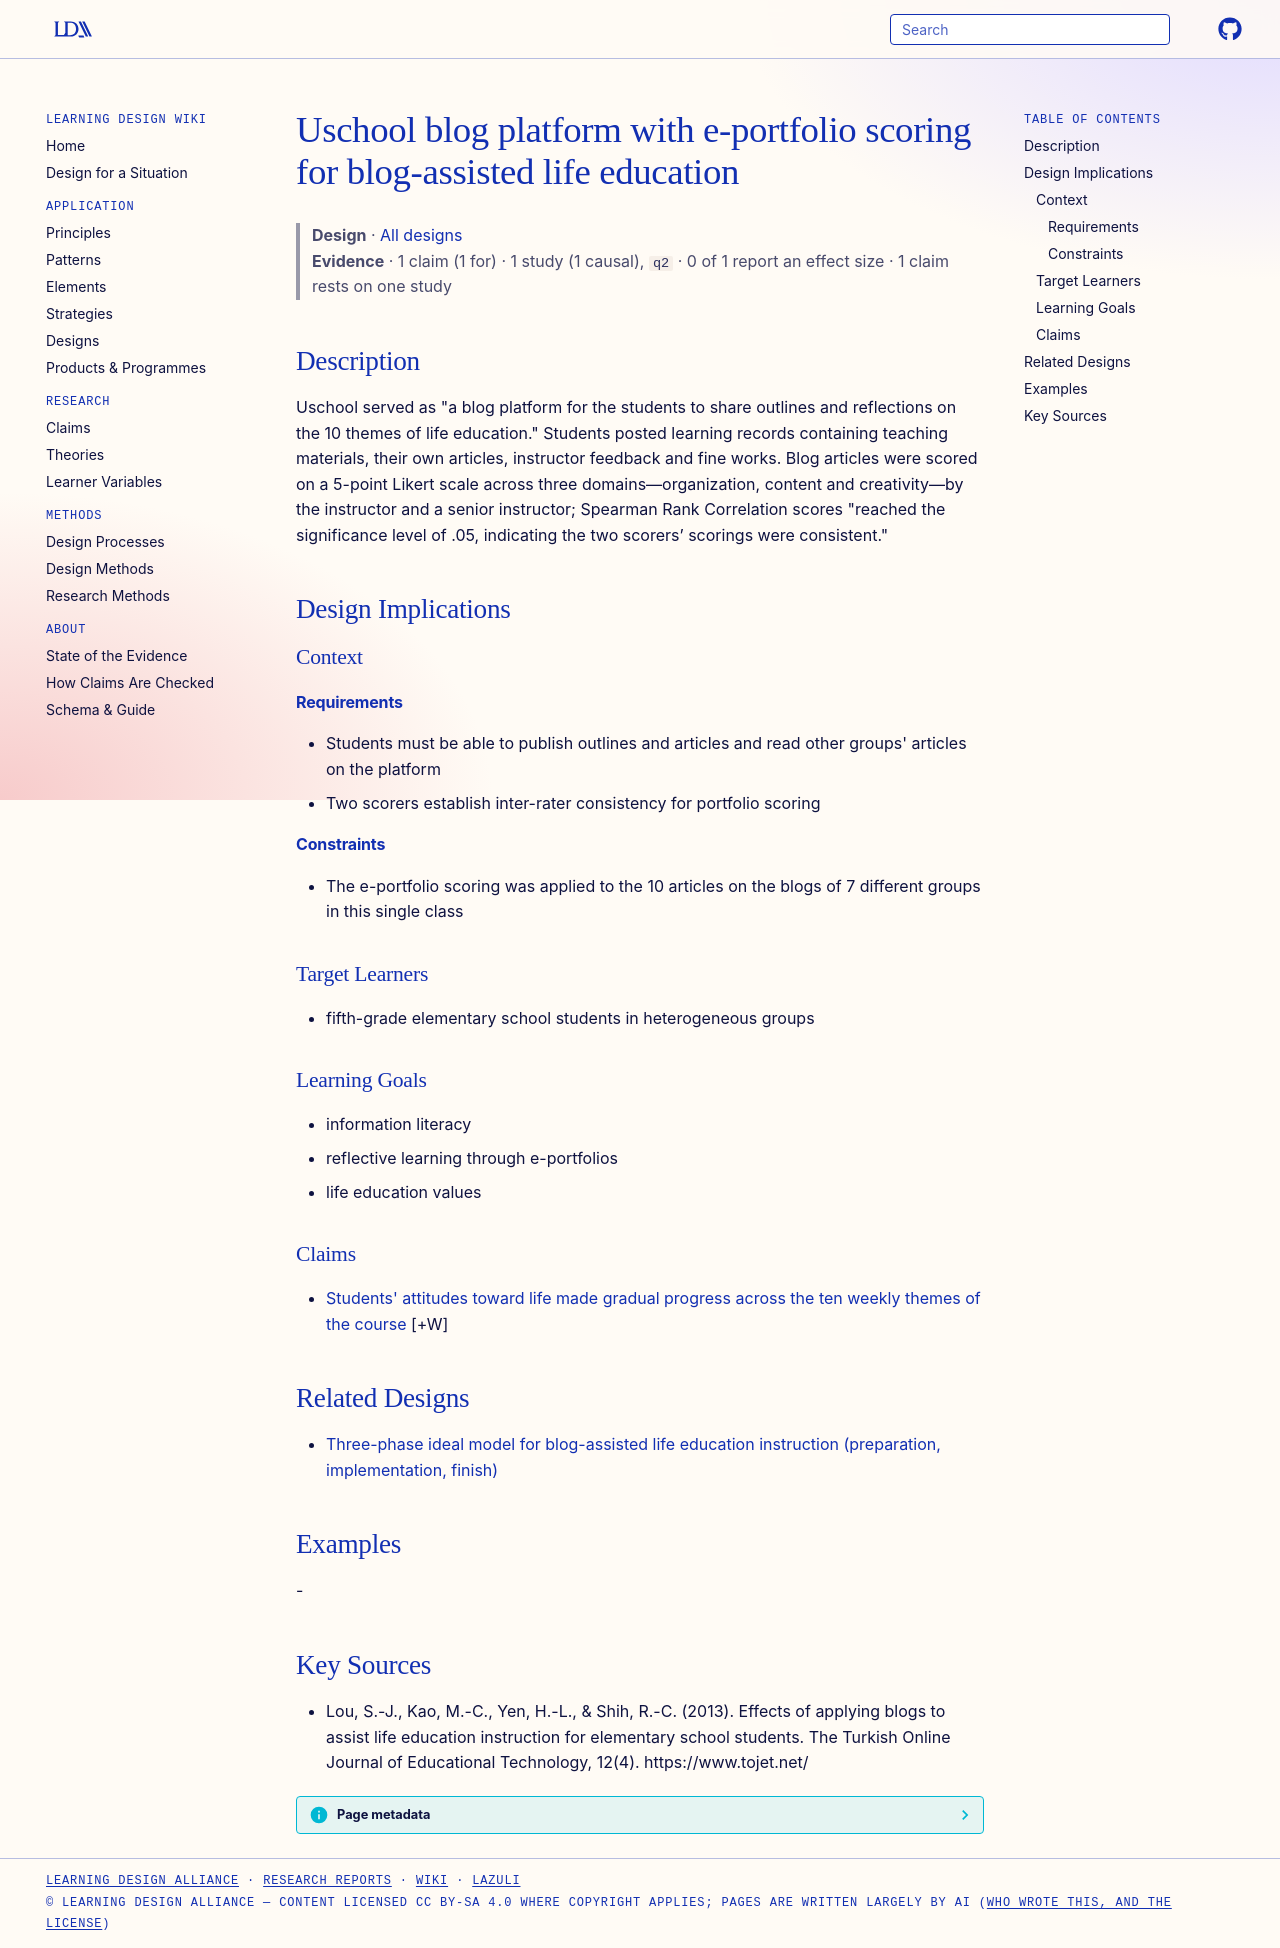

repository: Learning-Design-Alliance/learning-wiki · page: designs/uschool-blog-platform-eportfolio-element/index.html · generator: mkdocs

---
type: design
id: uschool-blog-platform-eportfolio-element
title: Uschool blog platform with e-portfolio scoring for blog-assisted life education
description: "Uschool served as \"a blog platform for the students to share outlines and reflections on the 10 themes of life education.\" Students posted learning records containing teaching materials, their own articles, instructor..."
status: review
generated:
  by: "process:settle-candidates"
  at: 2026-11-02
sources:
  - id: lou-2013
    resource: "https://www.tojet.net/"
    title: "Lou, S.-J., Kao, M.-C., Yen, H.-L., & Shih, R.-C. (2013). Effects of applying blogs to assist life education instruction for elementary school students. The Turkish Online Journal of Educational Technology, 12(4). https://www.tojet.net/"
    author: "Lou, S.-J., Kao, M.-C., Yen, H.-L., & Shih, R.-C"
---

# Uschool blog platform with e-portfolio scoring for blog-assisted life education

> **Design** · [All designs](index.md)
> **Evidence** · 1 claim (1 for) · 1 study (1 causal), `q2` · 0 of 1 report an effect size · 1 claim rests on one study

## Description
Uschool served as "a blog platform for the students to share outlines and reflections on the 10 themes of life education." Students posted learning records containing teaching materials, their own articles, instructor feedback and fine works. Blog articles were scored on a 5-point Likert scale across three domains—organization, content and creativity—by the instructor and a senior instructor; Spearman Rank Correlation scores "reached the significance level of .05, indicating the two scorers’ scorings were consistent."

## Design Implications

### Context
#### Requirements
- Students must be able to publish outlines and articles and read other groups' articles on the platform
- Two scorers establish inter-rater consistency for portfolio scoring
#### Constraints
- The e-portfolio scoring was applied to the 10 articles on the blogs of 7 different groups in this single class

### Target Learners
- fifth-grade elementary school students in heterogeneous groups

### Learning Goals
- information literacy
- reflective learning through e-portfolios
- life education values

### Claims

- [Students' attitudes toward life made gradual progress across the ten weekly themes of the course](../claims/gradual-attitude-progress-across-weekly-themes.md) [+W]

## Related Designs

- [Three-phase ideal model for blog-assisted life education instruction (preparation, implementation, finish)](blog-assisted-life-education-three-phase-model.md)

## Examples
-

## Key Sources
- Lou, S.-J., Kao, M.-C., Yen, H.-L., & Shih, R.-C. (2013). Effects of applying blogs to assist life education instruction for elementary school students. The Turkish Online Journal of Educational Technology, 12(4). https://www.tojet.net/
